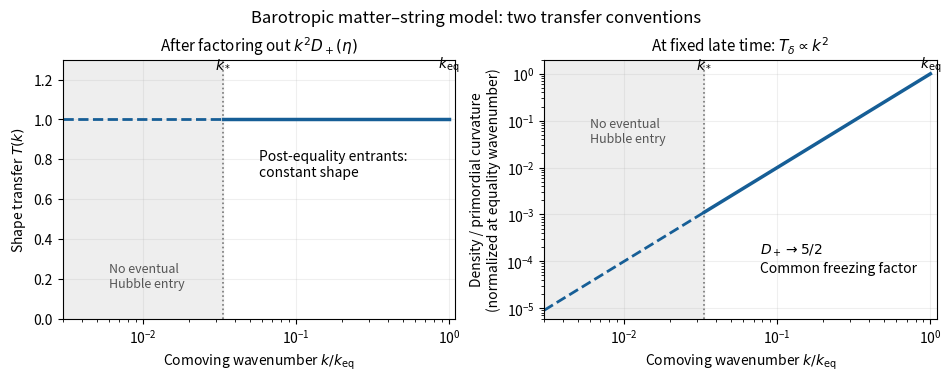

Here is the Python script that generated this plot:
"""Original qualitative transfer diagram; Python 3.14, NumPy 2.3.5, Matplotlib 3.10.7.
Run from the desired output directory: writes paper-55-transfer.png to caller CWD.
"""
import os
from pathlib import Path
import tempfile
os.environ.setdefault('MPLCONFIGDIR',str(Path(tempfile.gettempdir())/'codex-wiki-paper-55-mpl'))
import matplotlib
matplotlib.use('Agg')
import matplotlib.pyplot as plt
import numpy as np

x=np.geomspace(.003,1,600)
xstar=1/30  # Illustrative background: equality well before string domination.
fig,axes=plt.subplots(1,2,figsize=(9.4,3.7),layout='constrained',facecolor='white')
for ax in axes:
    ax.set_facecolor('white')
    ax.axvspan(x[0],xstar,color='#eeeeee',alpha=1)
    ax.axvline(xstar,color='#777777',linestyle=':',linewidth=1.2)
    ax.set_xscale('log')
    ax.set_xlim(x[0],1.1)
    ax.set_xlabel(r'Comoving wavenumber $k/k_{\rm eq}$')
    ax.grid(True,which='major',alpha=.2)
    ax.text(.006,.12 if ax is axes[0] else .68,'No eventual\nHubble entry',transform=ax.get_xaxis_transform(),fontsize=9,color='#555555')
    ax.text(xstar,.97,r'$k_*$',transform=ax.get_xaxis_transform(),ha='center')
    ax.text(1,.97,r'$k_{\rm eq}$',transform=ax.get_xaxis_transform(),ha='center')
for ax,y in zip(axes,[np.ones_like(x),x*x]):
    ax.plot(x[x<xstar],y[x<xstar],color='#165e96',linestyle='--',linewidth=2)
    ax.plot(x[x>=xstar],y[x>=xstar],color='#165e96',linewidth=2.5)
axes[0].set_ylim(0,1.3)
axes[0].set_ylabel(r'Shape transfer $T(k)$')
axes[0].set_title(r'After factoring out $k^2D_+(\eta)$',fontsize=11)
axes[0].text(.5,.55,'Post-equality entrants:\nconstant shape',transform=axes[0].transAxes,fontsize=10)
axes[1].set_yscale('log')
axes[1].set_ylim(6e-6,2)
axes[1].set_ylabel('Density / primordial curvature\n(normalized at equality wavenumber)')
axes[1].set_title(r'At fixed late time: $T_\delta\propto k^2$',fontsize=11)
axes[1].text(.55,.18,r'$D_+\to5/2$'+'\nCommon freezing factor',transform=axes[1].transAxes,fontsize=10)
fig.suptitle('Barotropic matter–string model: two transfer conventions',fontsize=12)
fig.savefig(Path('paper-55-transfer.png'),dpi=130,facecolor='white',transparent=False)
